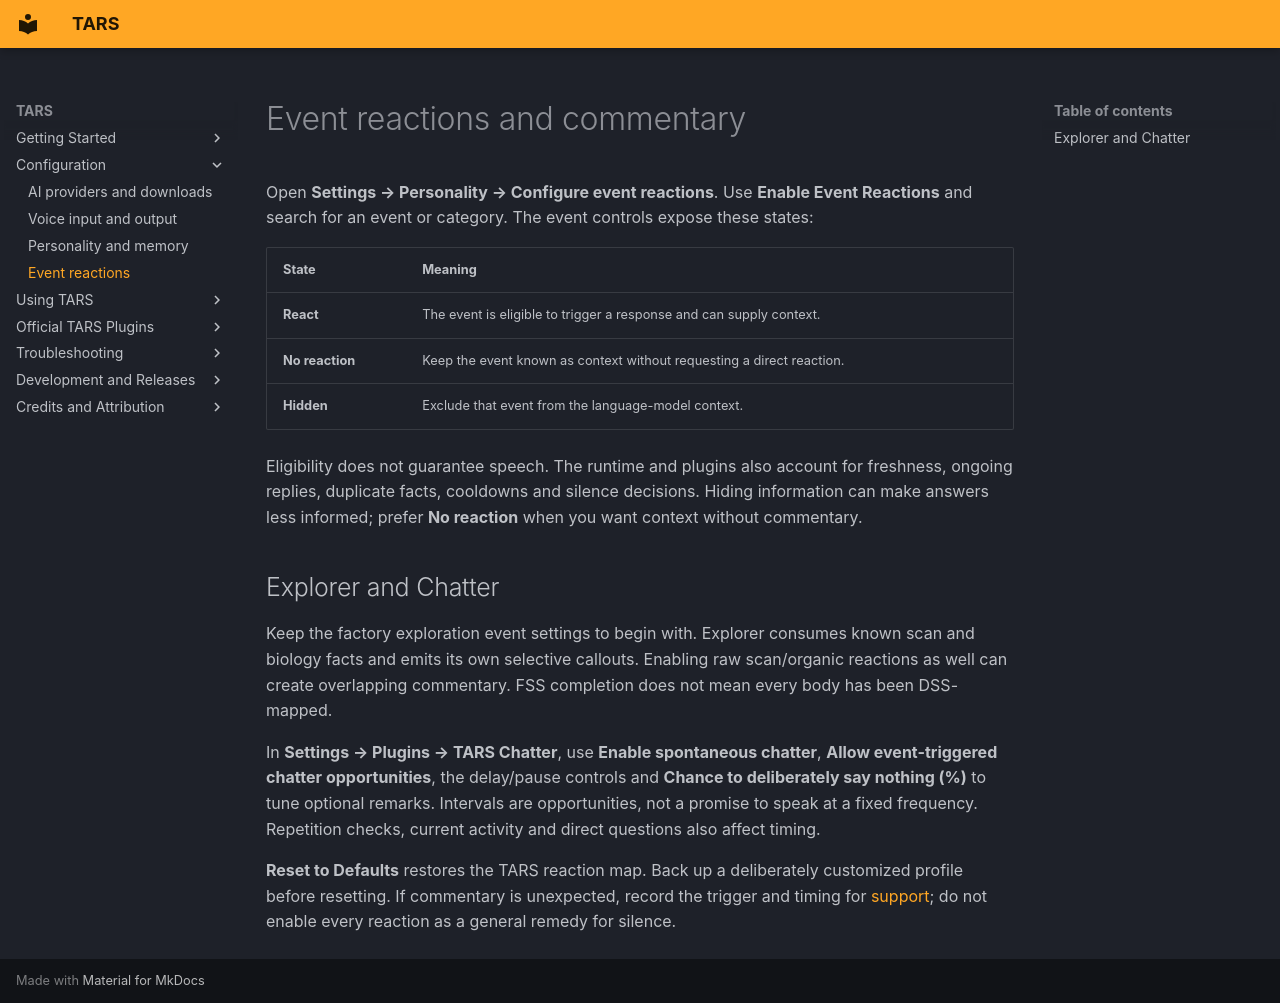

repository: rex688-png/TARS · page: 25_reactions/index.html · generator: mkdocs

# Event reactions and commentary

Open **Settings → Personality → Configure event reactions**. Use **Enable Event
Reactions** and search for an event or category. The event controls expose these
states:

| State | Meaning |
| --- | --- |
| **React** | The event is eligible to trigger a response and can supply context. |
| **No reaction** | Keep the event known as context without requesting a direct reaction. |
| **Hidden** | Exclude that event from the language-model context. |

Eligibility does not guarantee speech. The runtime and plugins also account for
freshness, ongoing replies, duplicate facts, cooldowns and silence decisions.
Hiding information can make answers less informed; prefer **No reaction** when
you want context without commentary.

## Explorer and Chatter

Keep the factory exploration event settings to begin with. Explorer consumes
known scan and biology facts and emits its own selective callouts. Enabling raw
scan/organic reactions as well can create overlapping commentary. FSS completion
does not mean every body has been DSS-mapped.

In **Settings → Plugins → TARS Chatter**, use **Enable spontaneous chatter**,
**Allow event-triggered chatter opportunities**, the delay/pause controls and
**Chance to deliberately say nothing (%)** to tune optional remarks. Intervals
are opportunities, not a promise to speak at a fixed frequency. Repetition checks,
current activity and direct questions also affect timing.

**Reset to Defaults** restores the TARS reaction map. Back up a deliberately
customized profile before resetting. If commentary is unexpected, record the
trigger and timing for [support](60_support.md); do not enable every reaction as
a general remedy for silence.
